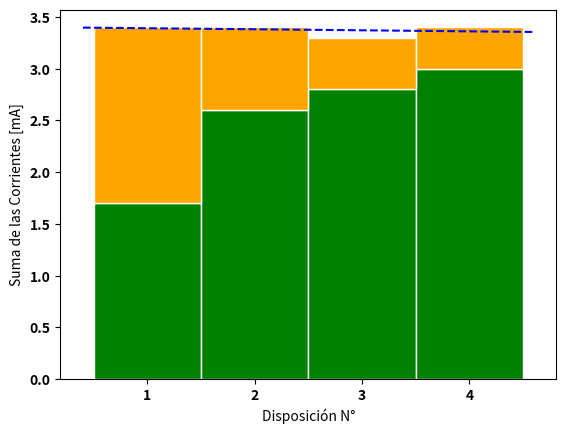

Here is the Python script that generated this plot:
# -*- coding: utf-8 -*-



                         ##### Kirchhoff #####
 ## Ley 1: Nodos
 # [I] = mA ; [R] = Ohm ; QUE ESCALA USAMOS??
 # en I1 están las distintas mediciones con el amperímetro del cable1
import numpy as np
import matplotlib.pyplot as plt
from matplotlib import rc
from scipy.optimize import curve_fit 
 
I0 = 3.4
I1 = np.array([1.7,2.6,2.8,3])
I2 = np.array([1.7,0.8,0.5,0.4])
R1 = np.array([1000,666,600,571])
R2 = np.array([1000,2000,3000,4000])
 
# y-axis in bold
rc('font', weight='bold')

r = np.array([0,1,2,3])
names = ['1','2','3','4']
barWidth = 1
 
plt.bar(r, I1, color='green', edgecolor='white', width=barWidth, label ="I1")
plt.bar(r, I2, bottom=I1, color='orange', edgecolor='white', width=barWidth, label ="I2")

plt.xticks(r, names, fontweight='bold')
plt.xlabel("Disposición N°")
plt.ylabel("Suma de las Corrientes [mA]")

  
def f(x,m,k): 
    return x*m+k
  
param, param_cov = curve_fit(f,r,I1+I2) 
  
print("Corriente sumada:") 
print(param[1]) 
print("Covariance of coefficients:") 
print(param_cov) 
e = np.linspace(-0.6,3.6, 20)
ans1 = (param[0] * e + param[1])
plt.plot(e, ans1, '--', color ='blue', label ="Ajuste Constante") 
plt.show()
